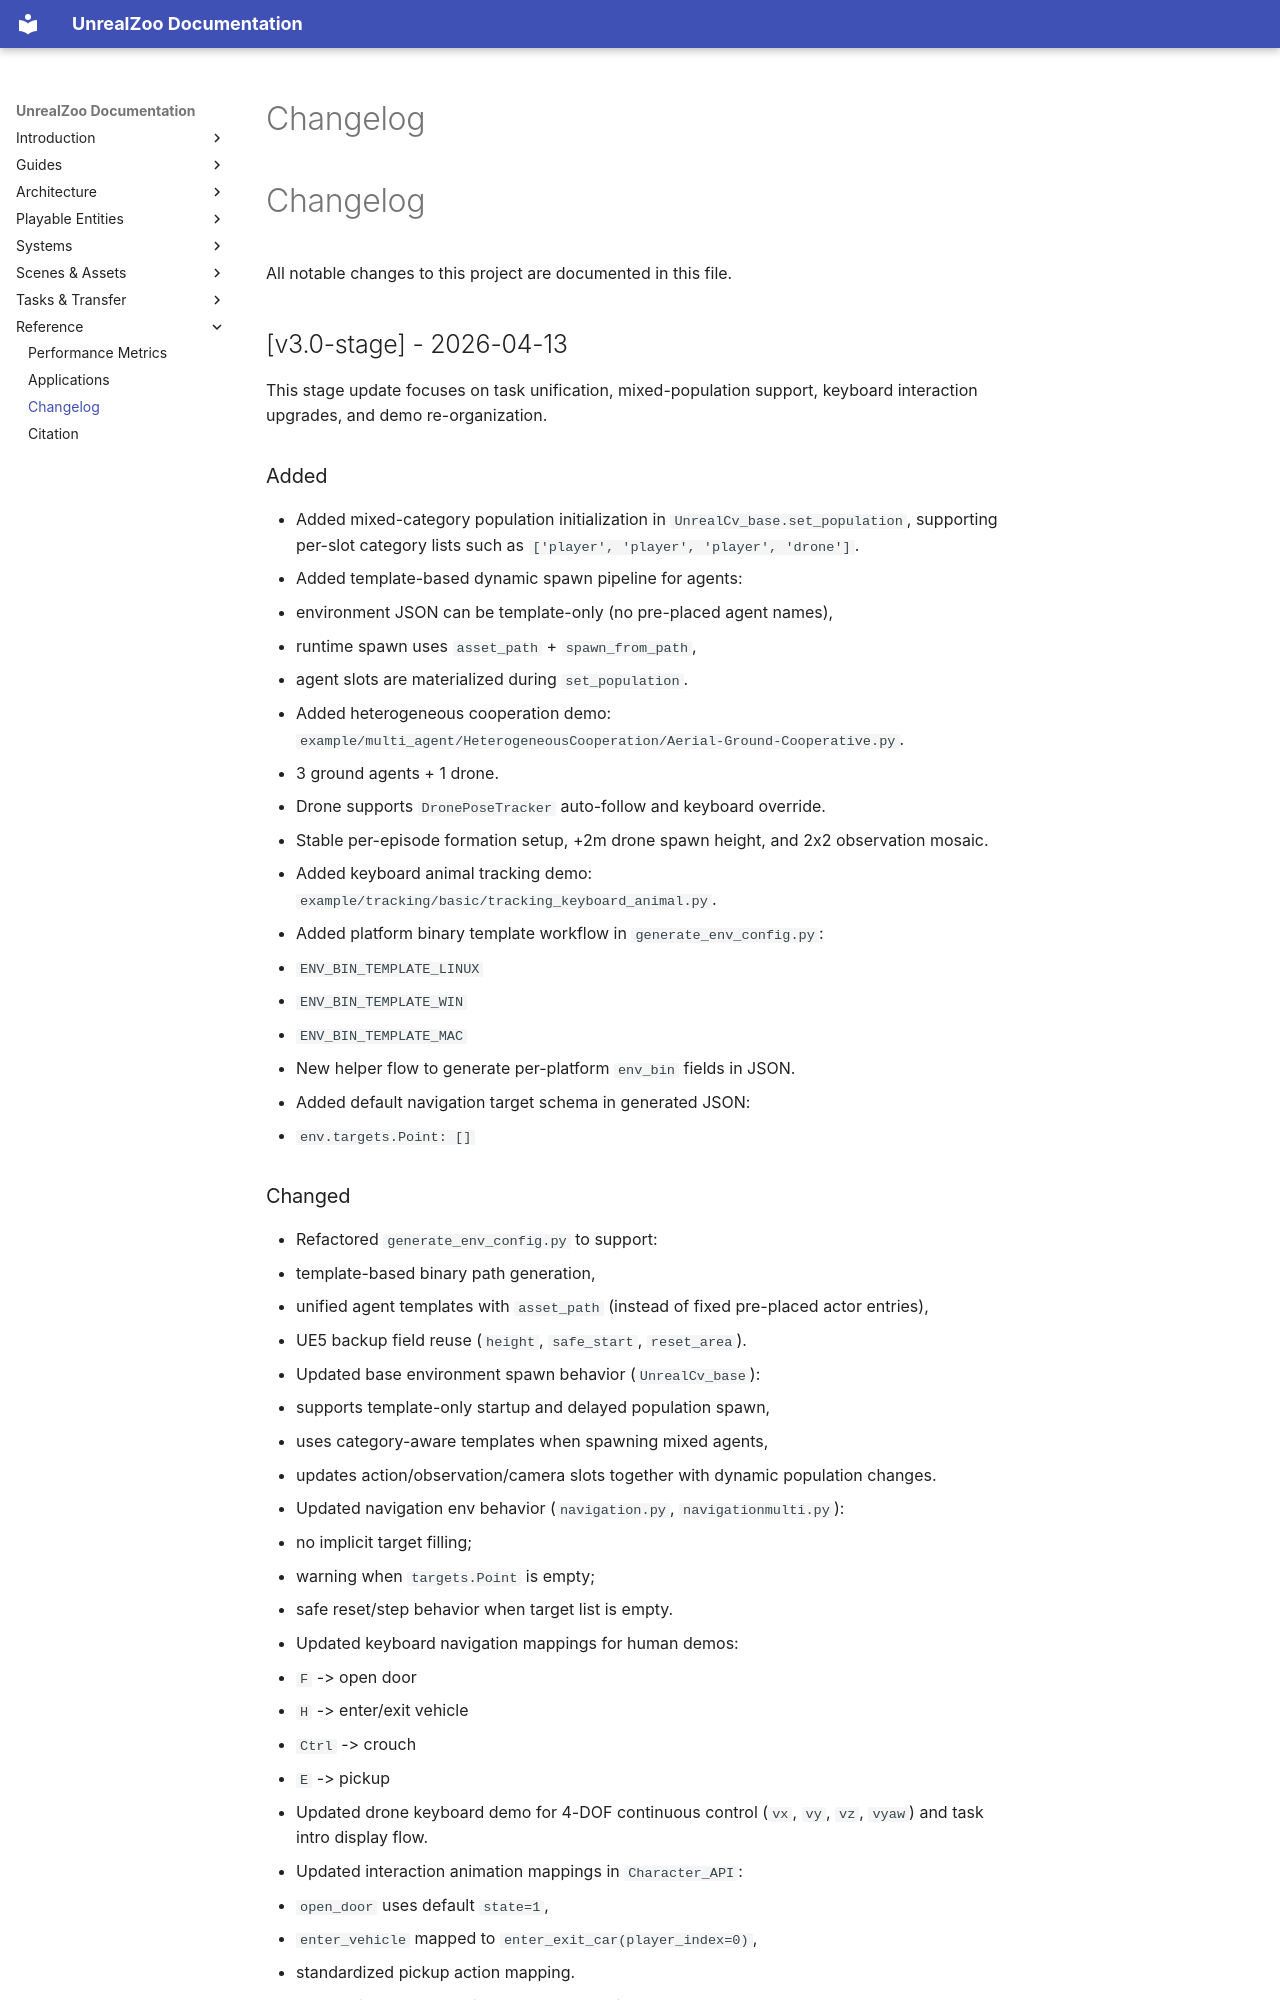

repository: UnrealZoo/unrealzoo-docs · page: changelog/index.html · generator: mkdocs

# Changelog

# Changelog

All notable changes to this project are documented in this file.

## [v3.0-stage] - 2026-04-13

This stage update focuses on task unification, mixed-population support, keyboard interaction upgrades, and demo re-organization.

### Added

- Added mixed-category population initialization in `UnrealCv_base.set_population`, supporting per-slot category lists such as `['player', 'player', 'player', 'drone']`.
- Added template-based dynamic spawn pipeline for agents:
  - environment JSON can be template-only (no pre-placed agent names),
  - runtime spawn uses `asset_path` + `spawn_from_path`,
  - agent slots are materialized during `set_population`.
- Added heterogeneous cooperation demo: `example/multi_agent/HeterogeneousCooperation/Aerial-Ground-Cooperative.py`.
  - 3 ground agents + 1 drone.
  - Drone supports `DronePoseTracker` auto-follow and keyboard override.
  - Stable per-episode formation setup, +2m drone spawn height, and 2x2 observation mosaic.
- Added keyboard animal tracking demo: `example/tracking/basic/tracking_keyboard_animal.py`.
- Added platform binary template workflow in `generate_env_config.py`:
  - `ENV_BIN_TEMPLATE_LINUX`
  - `ENV_BIN_TEMPLATE_WIN`
  - `ENV_BIN_TEMPLATE_MAC`
  - New helper flow to generate per-platform `env_bin` fields in JSON.
- Added default navigation target schema in generated JSON:
  - `env.targets.Point: []`

### Changed

- Refactored `generate_env_config.py` to support:
  - template-based binary path generation,
  - unified agent templates with `asset_path` (instead of fixed pre-placed actor entries),
  - UE5 backup field reuse (`height`, `safe_start`, `reset_area`).
- Updated base environment spawn behavior (`UnrealCv_base`):
  - supports template-only startup and delayed population spawn,
  - uses category-aware templates when spawning mixed agents,
  - updates action/observation/camera slots together with dynamic population changes.
- Updated navigation env behavior (`navigation.py`, `navigationmulti.py`):
  - no implicit target filling;
  - warning when `targets.Point` is empty;
  - safe reset/step behavior when target list is empty.
- Updated keyboard navigation mappings for human demos:
  - `F` -> open door
  - `H` -> enter/exit vehicle
  - `Ctrl` -> crouch
  - `E` -> pickup
- Updated drone keyboard demo for 4-DOF continuous control (`vx`, `vy`, `vz`, `vyaw`) and task intro display flow.
- Updated interaction animation mappings in `Character_API`:
  - `open_door` uses default `state=1`,
  - `enter_vehicle` mapped to `enter_exit_car(player_index=0)`,
  - standardized pickup action mapping.
- Reorganized `example/` into clearer task-oriented structure:
  - tracking
  - navigation
  - multi_agent
  - legacy/wip areas
- Updated `example/README.md` with new categorized demo index.
- Updated root `README.md` example commands to the new paths.

### Fixed

- Fixed interaction action mismatch causing `KeyError` for pickup animation by unifying runtime mapping.
- Fixed mixed-action schema mismatch for non-human templates by aligning config generation with required keys.
- Fixed drone cooperation demo control priority so keyboard input overrides auto tracker only while keys are pressed.
